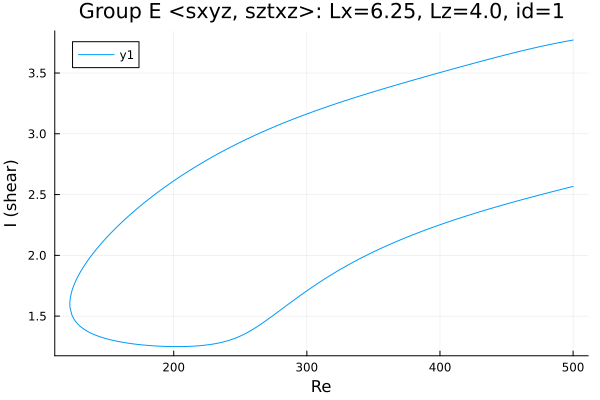

Data behind this chart, as committed beside it:
Re, shear
500.0, 3.771
499.1, 3.77
497.7, 3.767
496.3, 3.764
494.9, 3.761
493.5, 3.758
492.1, 3.755
490.6, 3.752
489.2, 3.749
487.8, 3.746
486.4, 3.743
485, 3.74
483.6, 3.737
482.2, 3.734
480.7, 3.73
479.3, 3.727
477.9, 3.724
476.5, 3.72
475.1, 3.717
473.7, 3.714
472.3, 3.71
470.8, 3.707
469.4, 3.703
468, 3.699
466.6, 3.696
465.2, 3.692
463.8, 3.688
462.4, 3.685
461, 3.681
459.5, 3.677
458.1, 3.673
456.7, 3.67
455.3, 3.666
453.9, 3.662
452.5, 3.658
451.1, 3.654
450.5, 3.653
449, 3.649
447.6, 3.645
446.2, 3.641
444.8, 3.637
443.4, 3.633
442, 3.629
440.6, 3.625
439.1, 3.62
437.7, 3.616
436.3, 3.612
434.9, 3.608
433.5, 3.604
432.1, 3.6
430.7, 3.596
429.2, 3.592
427.8, 3.587
426.4, 3.583
425, 3.579
423.6, 3.575
422.2, 3.571
420.8, 3.567
419.3, 3.562
417.9, 3.558
... 548 more rows
